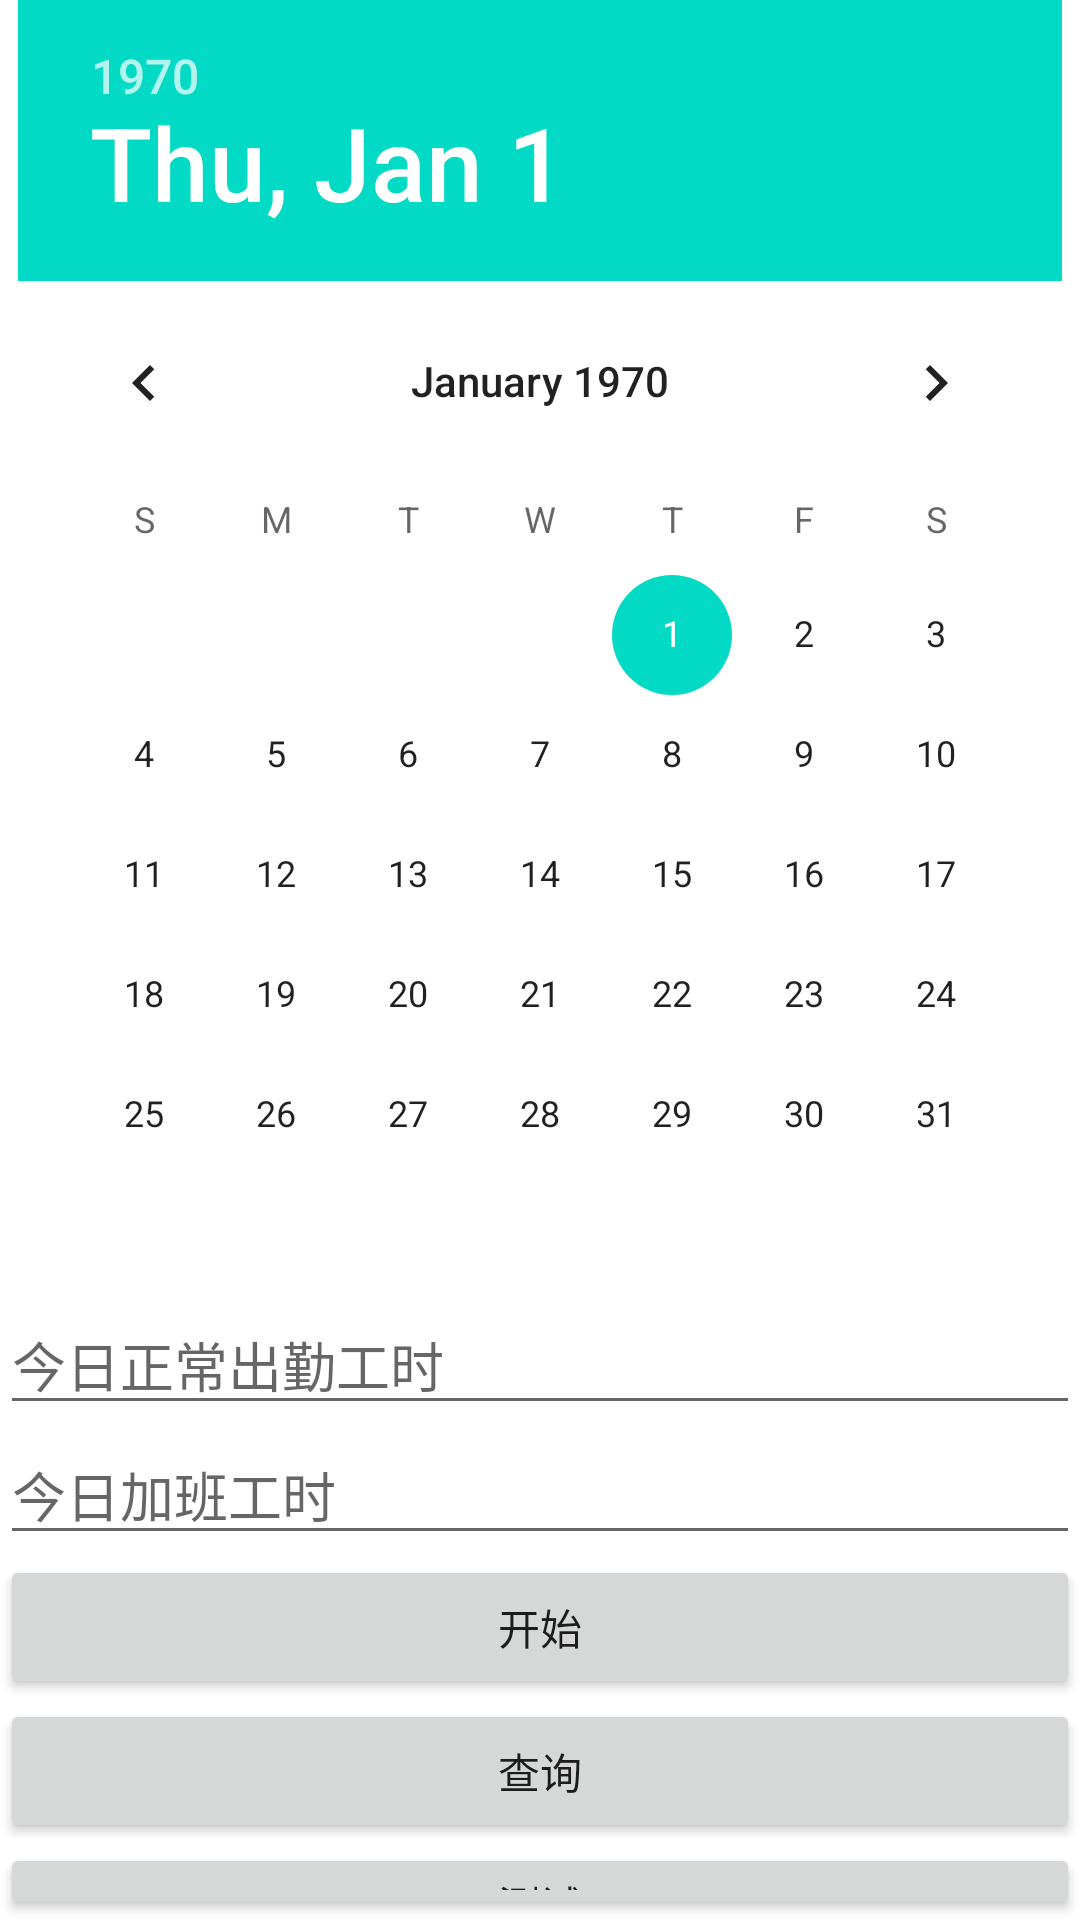

Produce the Android XML layout that renders to this screen, including the resource entries it uses.
<!-- AndroidManifest.xml: application theme Theme.Myapk -->
<!-- res/layout/activity_main_page.xml -->
<?xml version="1.0" encoding="utf-8"?>
<RelativeLayout xmlns:android="http://schemas.android.com/apk/res/android"
    xmlns:app="http://schemas.android.com/apk/res-auto"
    xmlns:tools="http://schemas.android.com/tools"
    android:layout_width="match_parent"
    android:layout_height="match_parent"
    tools:context=".MainPage">


    <DatePicker
        android:id="@+id/data"
        android:layout_width="wrap_content"
        android:layout_height="wrap_content"
        android:layout_centerHorizontal="true">

    </DatePicker>

    <androidx.appcompat.widget.AppCompatEditText
        android:id="@+id/zc_cq"
        android:layout_width="match_parent"
        android:layout_height="wrap_content"
        android:layout_below="@id/data"
        android:hint="今日正常出勤工时"
        android:inputType="number">

    </androidx.appcompat.widget.AppCompatEditText>
    <androidx.appcompat.widget.AppCompatEditText
        android:id="@+id/jb_cq"
        android:layout_width="match_parent"
        android:layout_height="wrap_content"
        android:hint="今日加班工时"
        android:inputType="number"
        android:layout_below="@id/zc_cq"

        >
    </androidx.appcompat.widget.AppCompatEditText>

    <Button
        android:id="@+id/startinter"
        android:layout_width="match_parent"
        android:layout_height="wrap_content"
        android:layout_below="@+id/jb_cq"
        android:text="开始">

    </Button>

    <Button
        android:id="@+id/startinter2"
        android:layout_width="match_parent"
        android:layout_height="wrap_content"
        android:layout_below="@id/startinter"
        android:text="查询">

    </Button>

    <Button
        android:id="@+id/startinter3"
        android:layout_width="match_parent"
        android:layout_height="wrap_content"
        android:layout_below="@id/startinter2"
        android:text="测试">

    </Button>


</RelativeLayout>
<!-- resources referenced by this layout -->
<resources>
  <style name="Theme.Myapk" parent="Theme.MaterialComponents.DayNight.DarkActionBar">
          
          <item name="colorPrimary">@color/purple_500</item>
          <item name="colorPrimaryVariant">@color/purple_700</item>
          <item name="colorOnPrimary">@color/white</item>
          
          <item name="colorSecondary">@color/teal_200</item>
          <item name="colorSecondaryVariant">@color/teal_700</item>
          <item name="colorOnSecondary">@color/black</item>
          
          <item name="android:statusBarColor" tools:targetApi="l">?attr/colorPrimaryVariant</item>
          
      </style>
  <!-- not gathered from this repository: default colours our renderer supplied (Android Studio template values) -->
  <color name="purple_500">#FF6200EE</color>
  <color name="purple_700">#FF3700B3</color>
  <color name="teal_200">#FF03DAC5</color>
  <color name="teal_700">#FF018786</color>
  <color name="black">#FF000000</color>
  <color name="white">#FFFFFFFF</color>
</resources>
